Run: headless pygame with SDL's dummy video driver; simulated clock (each Clock.tick advances the game by its frame time, no real sleeping); random seed 0; keys injected as events and as key.get_pressed() state; no mouse input.
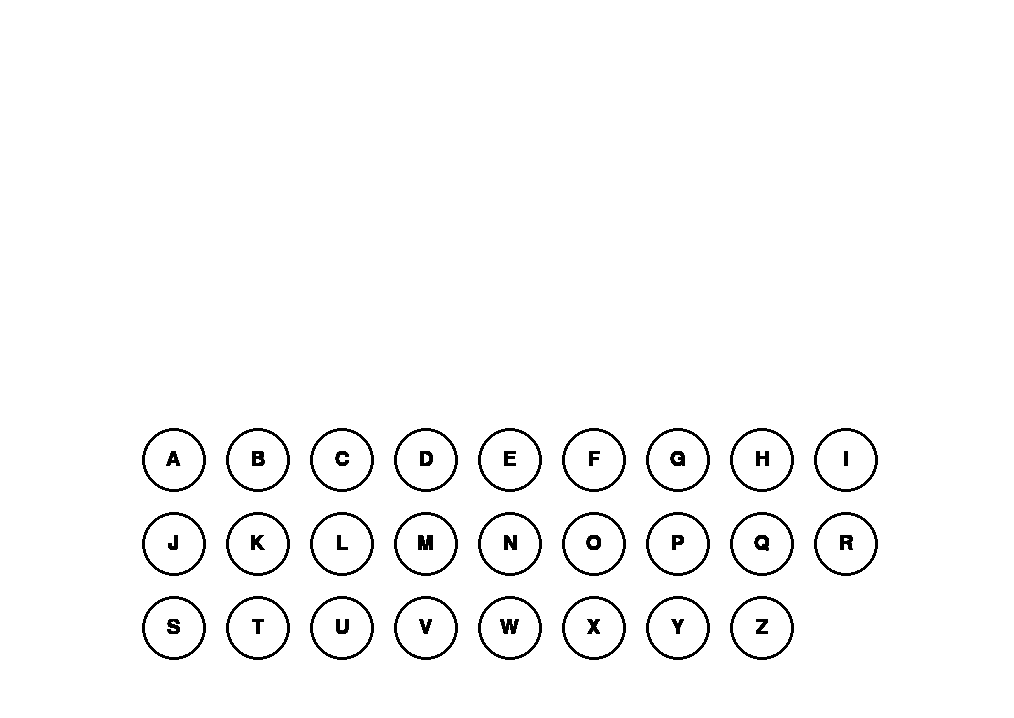
Frame 1 of 4 · flips 1–60 · no input
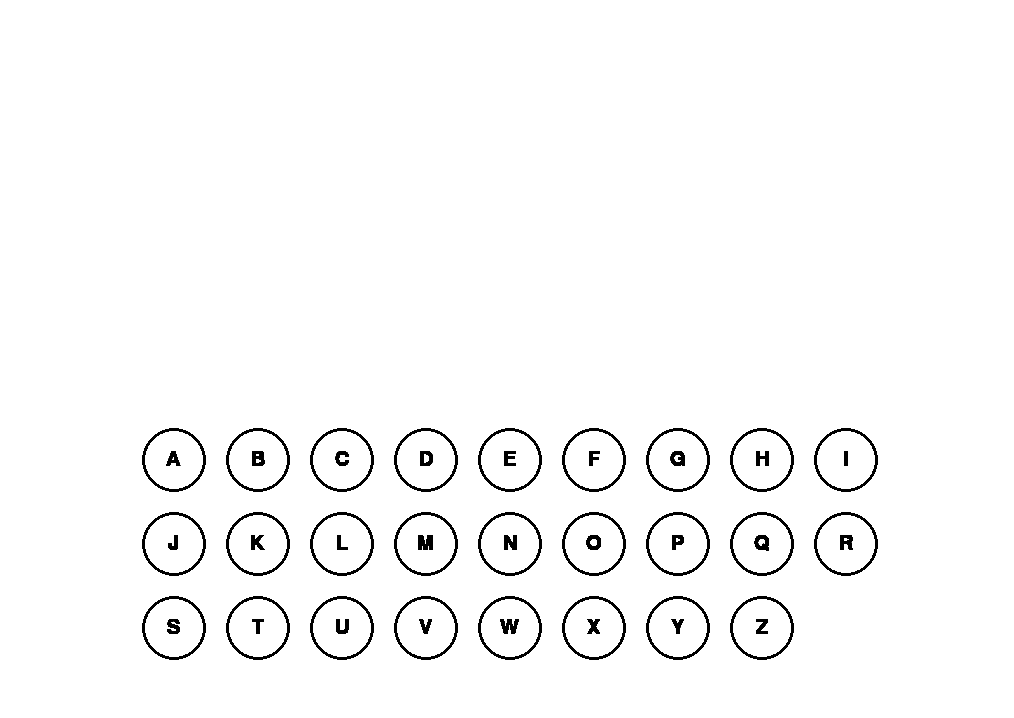
Frame 2 of 4 · flips 61–180 · tapped SPACE, RETURN · held RIGHT (→), D
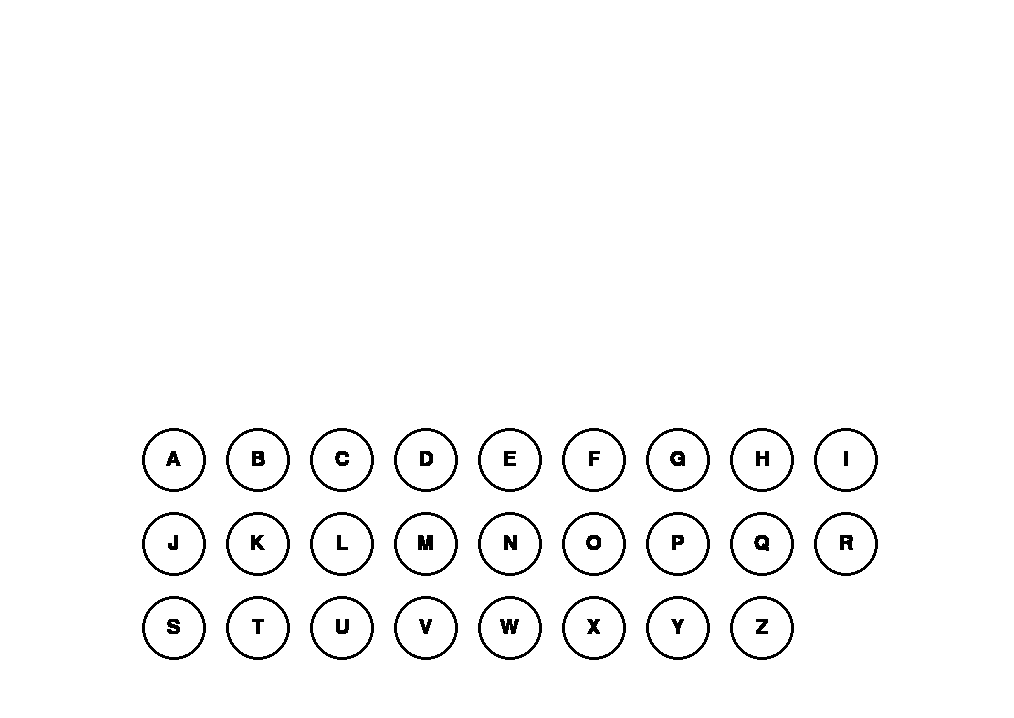
Frame 3 of 4 · flips 181–300 · held DOWN (↓), S
Frame 4 of 4 · flips 301–420 · held LEFT (←), A, UP (↑), W · screen unchanged from frame 3, image omitted

The pygame program that drew these frames:

import pygame
import os
import math

# setup display
pygame.init()

clock = pygame.time.Clock()
FPS = 60
running = True

# Get screen dimensions
screen_info = pygame.display.Info()
screen_width = screen_info.current_w
screen_height = screen_info.current_h
screen = pygame.display.set_mode((screen_width-10, screen_height-50),pygame.RESIZABLE)

#Game Variables
BLACK = (0,0,0)
GAP = 20
square_size = 30

#fonts
LETTER_FONT = pygame.font.SysFont('comicsans', 30)
#button var's
RAD = 32
GAP = 20
letters = [] #where all btns are stored, will store the xPos, yPos and letter
startx = round((screen_width - (RAD*2 + GAP)*9)/2)
starty = screen_height - (screen_height*2/5)
A = 65   #every charc on keyboard is defined by a unique number

#classes
class Alphabet_Grid:
    def __init__(self):
        pass

    def create_letters_list(self):
        for i in range(26):
            #determine x pos and y pos of each btn
            # so there's gap btw left and right of screen              distance between each 2 btns                                                simulates having 2 rows
            x_pos = startx + GAP * 2 + ((RAD * 2 + GAP) * (i % 9))
            y_pos = starty + ((i//9)*(GAP + RAD * 2))
            letters.append([x_pos,y_pos,chr(A+i)]) #pairs of x,y values and letter, getting charcater represnetation

    def draw_letters(self):
    #draw btns / letters
        for letter in letters:
            #splitting letter coord into 2 var's
            x,y, ltr = letter  
            pygame.draw.circle(screen,BLACK,(x,y), RAD, 3)
            text = LETTER_FONT.render(ltr, 1,BLACK)
            #displaying letters
            screen.blit(text, (x-text.get_width()/2,y-text.get_height()/2))

while running:
    #EVENT HANDLING
    # pygame.QUIT event means the user clicked X to close your window
    for event in pygame.event.get():
        if event.type == pygame.QUIT:
            running = False

    # fill the screen with a color to wipe away anything from last frame
    screen.fill("white")

    # RENDER YOUR GAME HERE
    alphabet_grid = Alphabet_Grid()
    alphabet_grid.create_letters_list()
    alphabet_grid.draw_letters()

    pygame.display.update()

    clock.tick(FPS)  #setting frame rate

pygame.quit()
